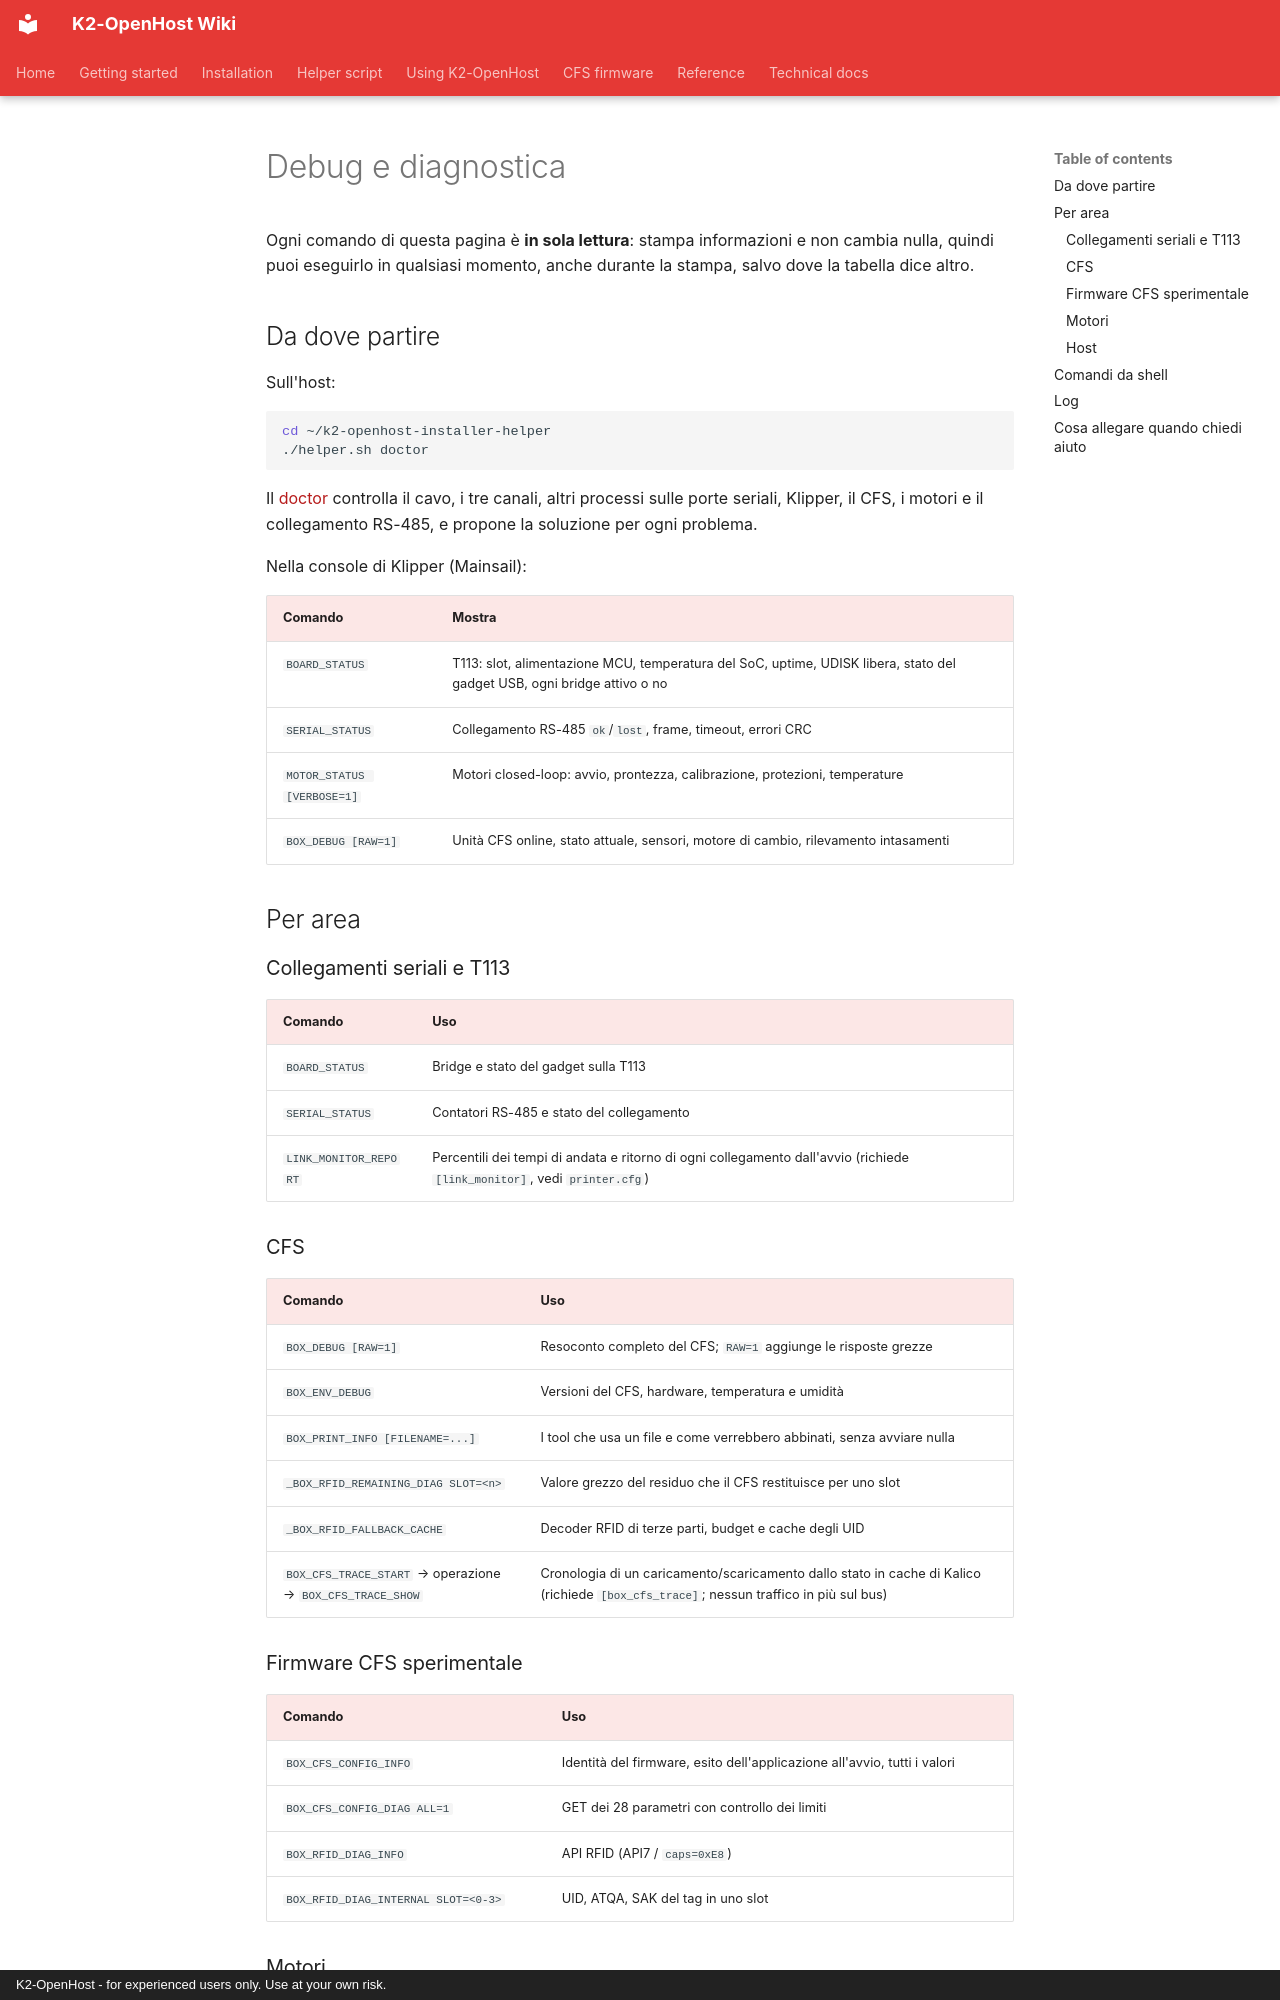

repository: MzTechnology97/K2-OpenHost · page: it/reference/debug/index.html · generator: mkdocs · copyright: K2-OpenHost - for experienced users only. Use at your own risk.

# Debug e diagnostica

Ogni comando di questa pagina è **in sola lettura**: stampa informazioni e non cambia nulla, quindi puoi eseguirlo in qualsiasi momento, anche durante la stampa, salvo dove la tabella dice altro.

## Da dove partire

Sull'host:

```bash
cd ~/k2-openhost-installer-helper
./helper.sh doctor
```

Il [doctor](../helper/doctor.md) controlla il cavo, i tre canali, altri processi sulle porte seriali, Klipper, il CFS, i motori e il collegamento RS-485, e propone la soluzione per ogni problema.

Nella console di Klipper (Mainsail):

| Comando | Mostra |
| --- | --- |
| `BOARD_STATUS` | T113: slot, alimentazione MCU, temperatura del SoC, uptime, UDISK libera, stato del gadget USB, ogni bridge attivo o no |
| `SERIAL_STATUS` | Collegamento RS-485 `ok`/`lost`, frame, timeout, errori CRC |
| `MOTOR_STATUS [VERBOSE=1]` | Motori closed-loop: avvio, prontezza, calibrazione, protezioni, temperature |
| `BOX_DEBUG [RAW=1]` | Unità CFS online, stato attuale, sensori, motore di cambio, rilevamento intasamenti |

## Per area

### Collegamenti seriali e T113

| Comando | Uso |
| --- | --- |
| `BOARD_STATUS` | Bridge e stato del gadget sulla T113 |
| `SERIAL_STATUS` | Contatori RS-485 e stato del collegamento |
| `LINK_MONITOR_REPORT` | Percentili dei tempi di andata e ritorno di ogni collegamento dall'avvio (richiede `[link_monitor]`, vedi `printer.cfg`) |

### CFS

| Comando | Uso |
| --- | --- |
| `BOX_DEBUG [RAW=1]` | Resoconto completo del CFS; `RAW=1` aggiunge le risposte grezze |
| `BOX_ENV_DEBUG` | Versioni del CFS, hardware, temperatura e umidità |
| `BOX_PRINT_INFO [FILENAME=...]` | I tool che usa un file e come verrebbero abbinati, senza avviare nulla |
| `_BOX_RFID_REMAINING_DIAG SLOT=<n>` | Valore grezzo del residuo che il CFS restituisce per uno slot |
| `_BOX_RFID_FALLBACK_CACHE` | Decoder RFID di terze parti, budget e cache degli UID |
| `BOX_CFS_TRACE_START` → operazione → `BOX_CFS_TRACE_SHOW` | Cronologia di un caricamento/scaricamento dallo stato in cache di Kalico (richiede `[box_cfs_trace]`; nessun traffico in più sul bus) |

### Firmware CFS sperimentale

| Comando | Uso |
| --- | --- |
| `BOX_CFS_CONFIG_INFO` | Identità del firmware, esito dell'applicazione all'avvio, tutti i valori |
| `BOX_CFS_CONFIG_DIAG ALL=1` | GET dei 28 parametri con controllo dei limiti |
| `BOX_RFID_DIAG_INFO` | API RFID (API7 / `caps=0xE8`) |
| `BOX_RFID_DIAG_INTERNAL SLOT=<0-3>` | UID, ATQA, SAK del tag in uno slot |
